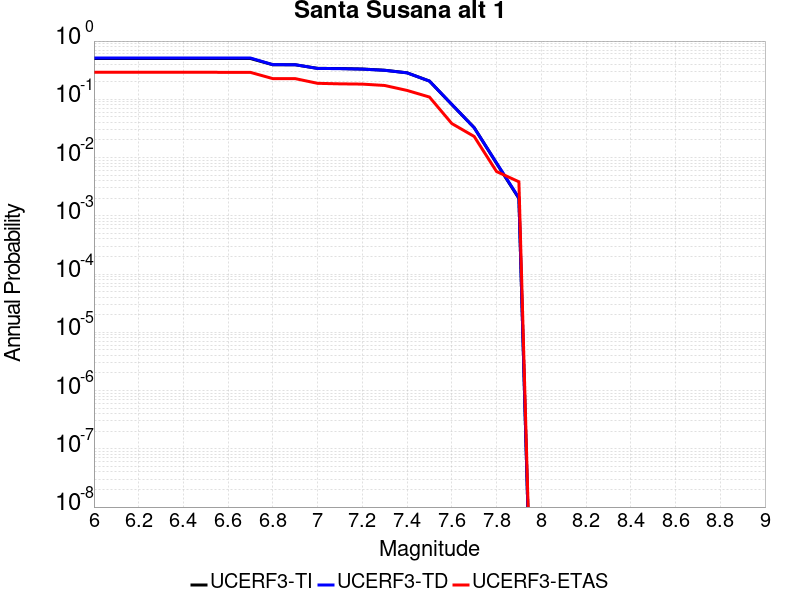

Values plotted in this chart, from the file beside it:
Magnitude, UCERF3-TI Prob, UCERF3-TD Prob, UCERF3-ETAS Prob
6.0, 0.5024, 0.5124, 0.2917
6.1, 0.5024, 0.5124, 0.2917
6.2, 0.5024, 0.5124, 0.2917
6.3, 0.5024, 0.5124, 0.2917
6.4, 0.5024, 0.5124, 0.2917
6.5, 0.5024, 0.5124, 0.2917
6.6, 0.501, 0.5111, 0.2898
6.7, 0.501, 0.5111, 0.2898
6.8, 0.392, 0.3933, 0.2265
6.9, 0.3915, 0.3928, 0.2265
7.0, 0.3398, 0.3387, 0.1881
7.1, 0.3374, 0.3362, 0.1843
7.2, 0.3312, 0.3298, 0.1823
7.3, 0.3156, 0.3145, 0.1727
7.4, 0.285, 0.2847, 0.142
7.5, 0.2057, 0.2055, 0.1094
7.6, 0.08138, 0.08187, 0.03839
7.7, 0.03272, 0.03246, 0.02303
7.8, 0.007971, 0.00809, 0.005758
7.9, 0.001987, 0.002025, 0.003839
